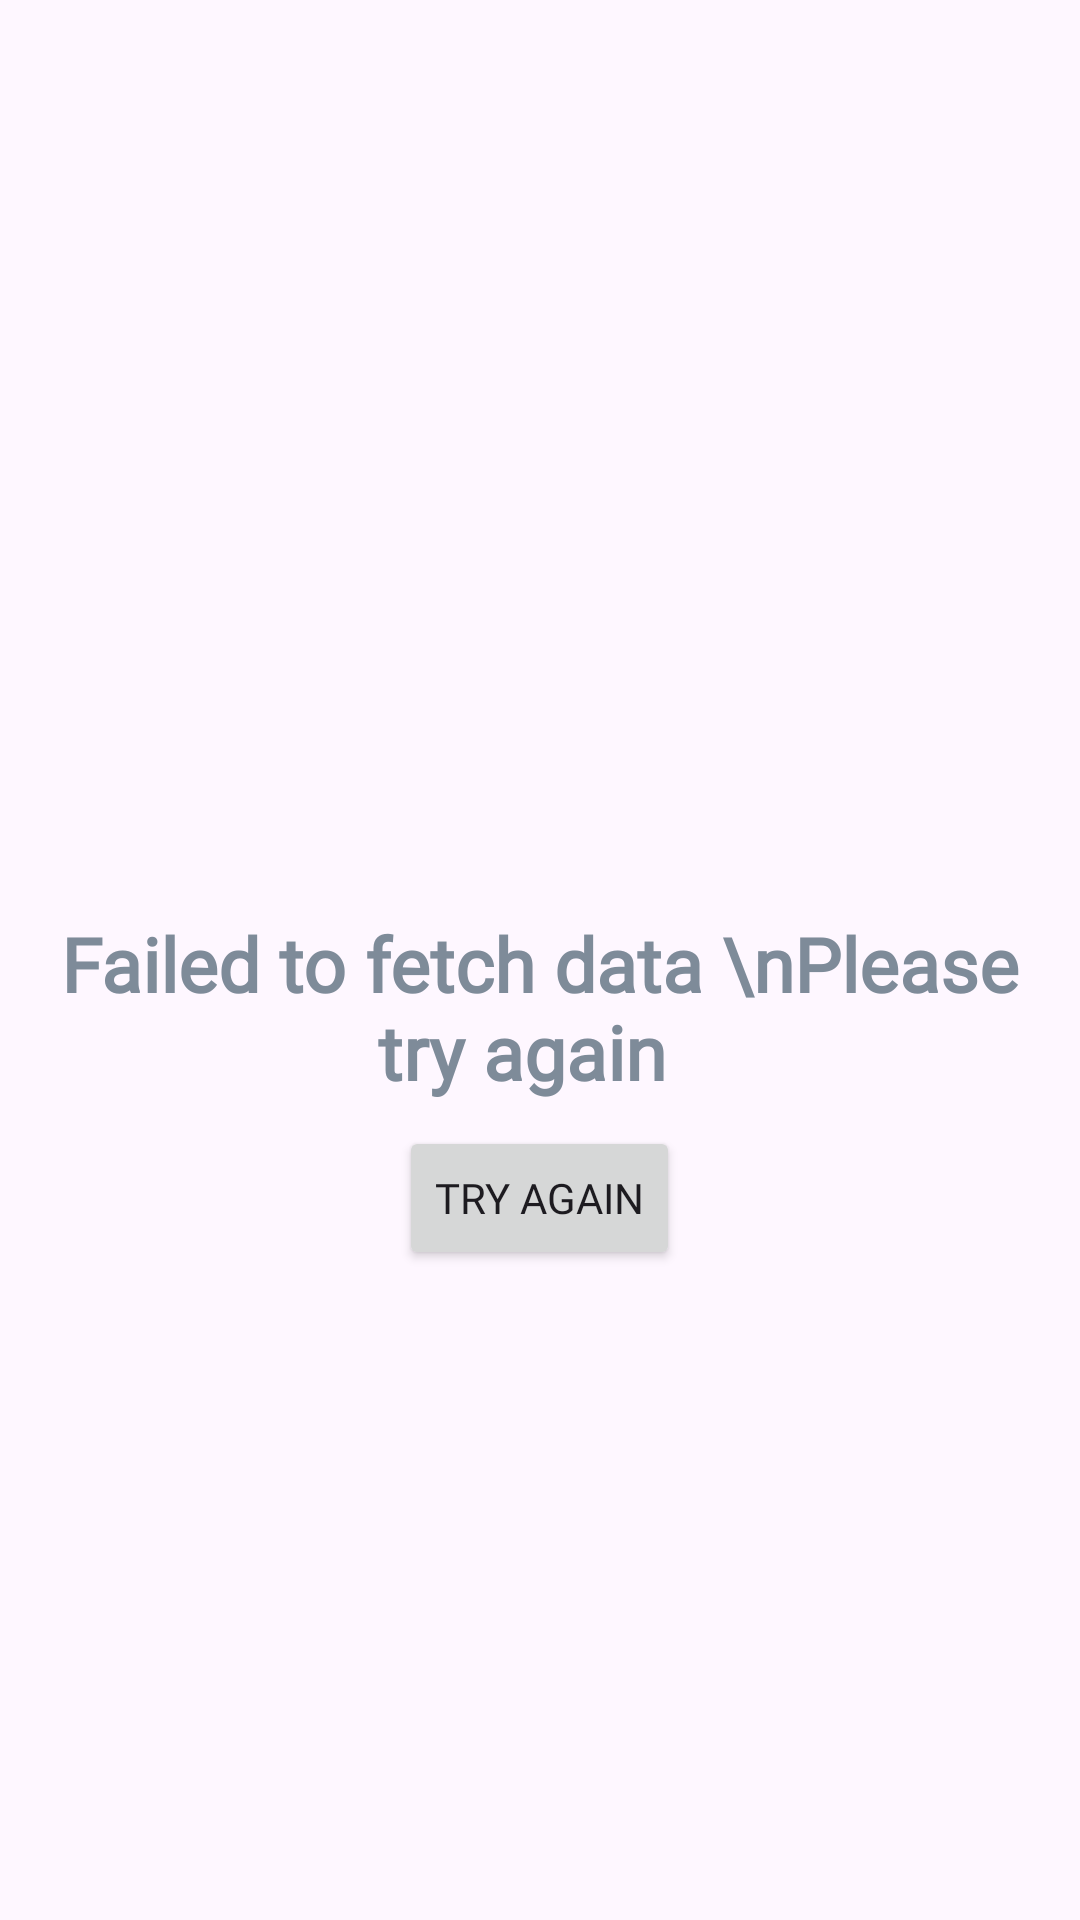

Layout XML and referenced resources for this Android screen:
<!-- AndroidManifest.xml: application theme Theme.EbookStore -->
<!-- res/layout/layout_error.xml -->
<?xml version="1.0" encoding="utf-8"?>
<LinearLayout xmlns:android="http://schemas.android.com/apk/res/android"
    xmlns:app="http://schemas.android.com/apk/res-auto"
    android:layout_width="match_parent"
    android:layout_height="wrap_content"
    android:gravity="center"
    android:orientation="vertical">

    <ImageView
        android:id="@+id/imageView3"
        android:layout_width="80dp"
        android:layout_height="80dp"
        app:srcCompat="@drawable/ic_emoji_error" />
    <TextView
        android:layout_margin="8dp"
        android:layout_width="wrap_content"
        android:layout_height="wrap_content"
        android:text="Failed to fetch data \nPlease try again️  "
        android:textStyle="bold"
        android:textColor="@color/purple_500"
        android:textSize="25dp"
        android:gravity="center"
        android:fontFamily="@font/roboto_thin"/>

    <Button
        android:id="@+id/tryAgainBtn"
        android:layout_width="wrap_content"
        android:layout_height="wrap_content"
        android:text="try again"
        app:cornerRadius="5dp" />
</LinearLayout>
<!-- resources referenced by this layout -->
<resources>
  <color name="purple_500">#7E8B99</color>
  <style name="Theme.EbookStore" parent="Theme.Material3.Light">
          
          <item name="colorPrimary">@color/purple_500</item>
          <item name="colorPrimaryVariant">@color/purple_700</item>
          <item name="colorOnPrimary">@color/white</item>
          
          <item name="colorSecondary">@color/teal_200</item>
          <item name="colorSecondaryVariant">@color/teal_700</item>
          <item name="colorOnSecondary">@color/black</item>
          
          <item name="android:statusBarColor">?attr/colorPrimaryVariant</item>
          
          <item name="fontFamily">@font/roboto</item>
      </style>
  <color name="purple_700">#7E8B99</color>
  <color name="white">#FFFFFFFF</color>
  <color name="teal_200">#7DB9B6</color>
  <color name="teal_700">#7DB9B6</color>
  <color name="black">#FF000000</color>
</resources>
